Run: headless pygame with SDL's dummy video driver; simulated clock (each Clock.tick advances the game by its frame time, no real sleeping); random seed 0; keys injected as events and as key.get_pressed() state; mouse plan: one left click at the window centre at the start of phase 2, then a move to the lower-right quarter at the start of phase 3.
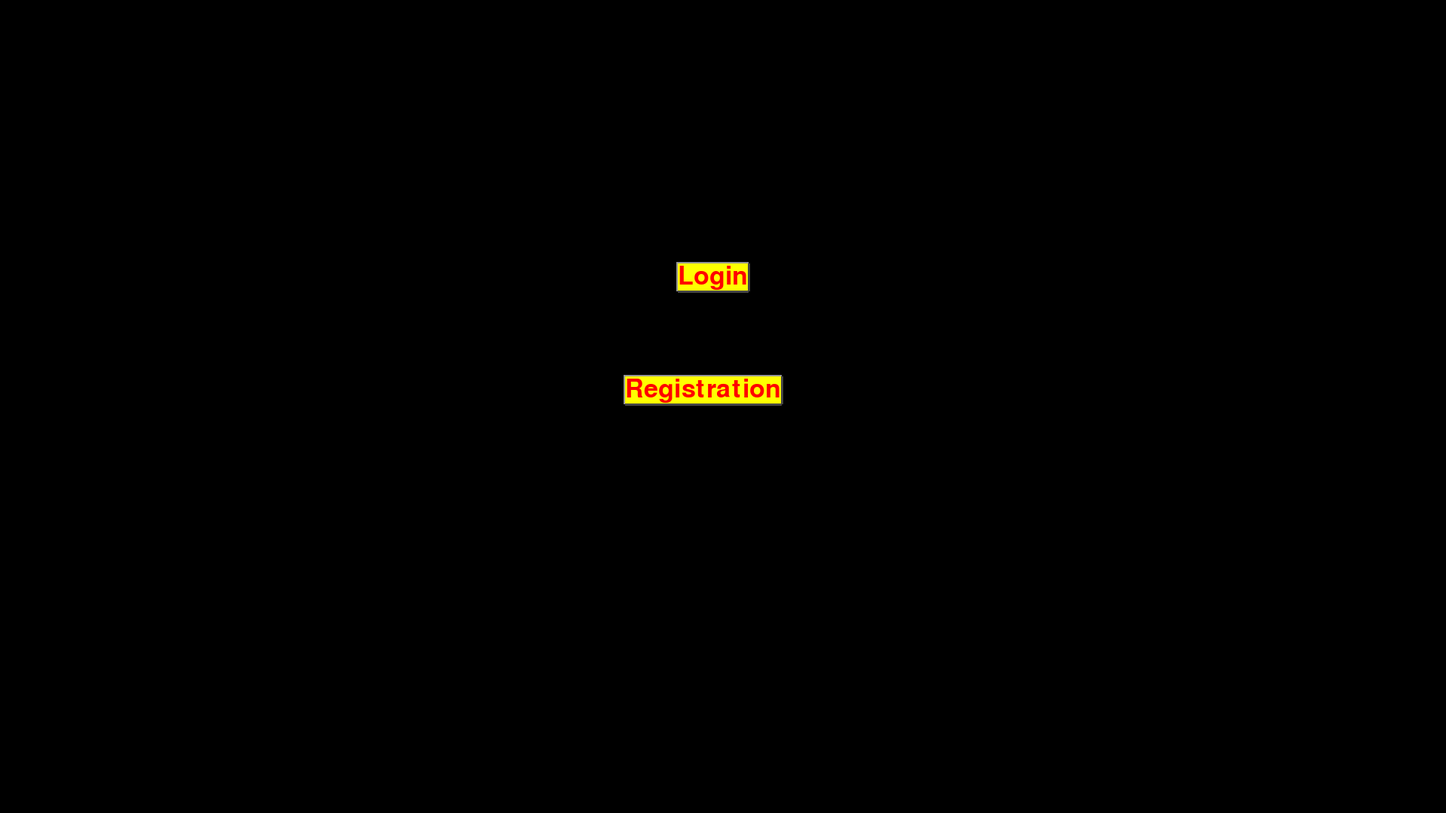
Frame 1 of 4 · flips 1–60 · no input
Frame 2 of 4 · flips 61–180 · clicked the window centre · tapped SPACE, RETURN · held RIGHT (→), D · screen unchanged from frame 1, image omitted
Frame 3 of 4 · flips 181–300 · moved the mouse to the lower-right quarter · held DOWN (↓), S · screen unchanged from frame 2, image omitted
Frame 4 of 4 · flips 301–420 · held LEFT (←), A, UP (↑), W · screen unchanged from frame 3, image omitted

The pygame program that drew these frames:

import pygame

pygame.init()
screen = pygame.display.set_mode((1920, 1080))

buttons = pygame.sprite.Group()
COLOR_INACTIVE = pygame.Color('lightskyblue3')
COLOR_ACTIVE = pygame.Color('dodgerblue2')
FONT = pygame.font.Font(None, 32)

class Button(pygame.sprite.Sprite):
    def __init__(self, screen, position, text, size, colors="white on blue", hid = 1):
        super().__init__()
        self.colors = colors
        self.fg, self.bg = self.colors.split(" on ")
        self.font = pygame.font.SysFont("Arial", size-10)
        self.text_render = self.font.render(text, 1, self.fg)
        self.image = self.text_render
        self.x, self.y, self.w , self.h = self.text_render.get_rect()
        self.x, self.y = position
        self.rect = pygame.Rect(self.x, self.y, self.w, self.h)
        self.position = position
        self.hid = hid
        self.update()
        buttons.add(self)

    def update(self):
        self.fg, self.bg = self.colors.split(" on ")
        if self.hid:
            pass
        else:
            pygame.draw.line(screen, (150, 150, 150), (self.x, self.y), (self.x + self.w , self.y), 5)
            pygame.draw.line(screen, (150, 150, 150), (self.x, self.y - 2), (self.x, self.y + self.h), 5)
            pygame.draw.line(screen, (70, 70, 70), (self.x, self.y + self.h), (self.x + self.w , self.y + self.h), 5)
            pygame.draw.line(screen, (70, 70, 70), (self.x + self.w , self.y + self.h), [self.x + self.w , self.y], 5)
            pygame.draw.rect(screen, self.bg, (self.x, self.y, self.w , self.h))


class InputBox:
    def __init__(self, x, y, w, h, text=''):
        self.rect = pygame.Rect(x, y, w, h)
        self.color = COLOR_INACTIVE
        self.text = text
        self.txt_surface = FONT.render(text, True, self.color)
        self.active = False

    def handle_event(self, event):
        if event.type == pygame.MOUSEBUTTONDOWN:
            # If the user clicked on the input_box rect.
            if self.rect.collidepoint(event.pos):
                # Toggle the active variable.
                self.active = not self.active
            else:
                self.active = False
            # Change the current color of the input box.
            self.color = COLOR_ACTIVE if self.active else COLOR_INACTIVE
        if event.type == pygame.KEYDOWN:
            if self.active:
                if event.key == pygame.K_RETURN:
                    print(self.text)
                    self.text = ''
                elif event.key == pygame.K_BACKSPACE:
                    self.text = self.text[:-1]
                else:
                    self.text += event.unicode
                # Re-render the text.
                self.txt_surface = FONT.render(self.text, True, self.color)

    def update(self):
        # Resize the box if the text is too long.
        width = max(200, self.txt_surface.get_width()+10)
        self.rect.w = width

    def draw(self, screen):
        # Blit the text.
        screen.blit(self.txt_surface, (self.rect.x+5, self.rect.y+5))
        # Blit the rect.
        pygame.draw.rect(screen, self.color, self.rect, 2)


class Start_W:
    def __init__(self):
        self.b0 = Button(screen, (900, 350), "Login", 60, "red on yellow", 0)
        self.b1 = Button(screen, (830, 500), "Registration", 60, "red on yellow", 0) 
    
    def update(self):
        self.b0.update()
        self.b1.update()
        buttons.draw(screen)
        pygame.display.update()
    
    def _not_hover(self):
        for x in buttons:
            try:
                if x.hid:
                    pass
                else:
                    x.colors = "red on yellow"
                    x.update()
            except Exception as e:
                print(e)
    
    def not_hover(self, event):
        if event.type == pygame.KEYDOWN:
            if event.key == pygame.K_ESCAPE:
                pygame.quit()
            key_to_start = event.key == pygame.K_s or event.key == pygame.K_RIGHT or event.key == pygame.K_UP
        if event.type == pygame.MOUSEMOTION:
            # 2. put the collide check for mouse hover here for each button
            if self.b0.rect.collidepoint(pygame.mouse.get_pos()):
                self.b0.colors = "red on green"
            elif self.b1.rect.collidepoint(pygame.mouse.get_pos()):
                self.b1.colors = "red on green"
            else:
                # this will work for every buttons going back to original color after mouse goes out
                self._not_hover()
        if event.type == pygame.MOUSEBUTTONDOWN:
            # 3. here the interactions with the click of the mouse... done
            if self.b0.rect.collidepoint(pygame.mouse.get_pos()):
                self.b0.hid = 1
                print("login")
                WM.goto("Auth")
                print(9)
            if self.b1.rect.collidepoint(pygame.mouse.get_pos()):
                self.b1.hid = 1
                print("registration")        
                
class Auth_W:
    def __init__(self):
        self.input_box1 = InputBox(100, 100, 140, 32)
        self.input_box2 = InputBox(100, 300, 140, 32)
        self.input_boxes = [self.input_box1, self.input_box2] 
    
    def update(self):
        for box in self.input_boxes:
            box.update()
        for box in self.input_boxes:
             box.draw(screen)
    
    def not_hover(self, event):
        for box in self.input_boxes:
            box.handle_event(event)        


class Window_maneger:
    def __init__(self):
        self.sw = Start_W()
        self.auth = Auth_W()
        self.app = {"Start": self.sw, "Auth": self.auth}
        self.current = "Start"
    
    def update(self):
        self.app[self.current].update()
        
    def not_hover(self, event):
        self.app[self.current].not_hover(event)
        
    def goto(self, page_name):
        self.update()
        print(0)
        pygame.display.update()
        self.current = page_name
        
        

def menu():
    while True:
        for event in pygame.event.get():
            if (event.type == pygame.QUIT):
                pygame.quit()
            WM.not_hover(event)
        WM.update()
    pygame.quit()

WM = Window_maneger()
menu()
